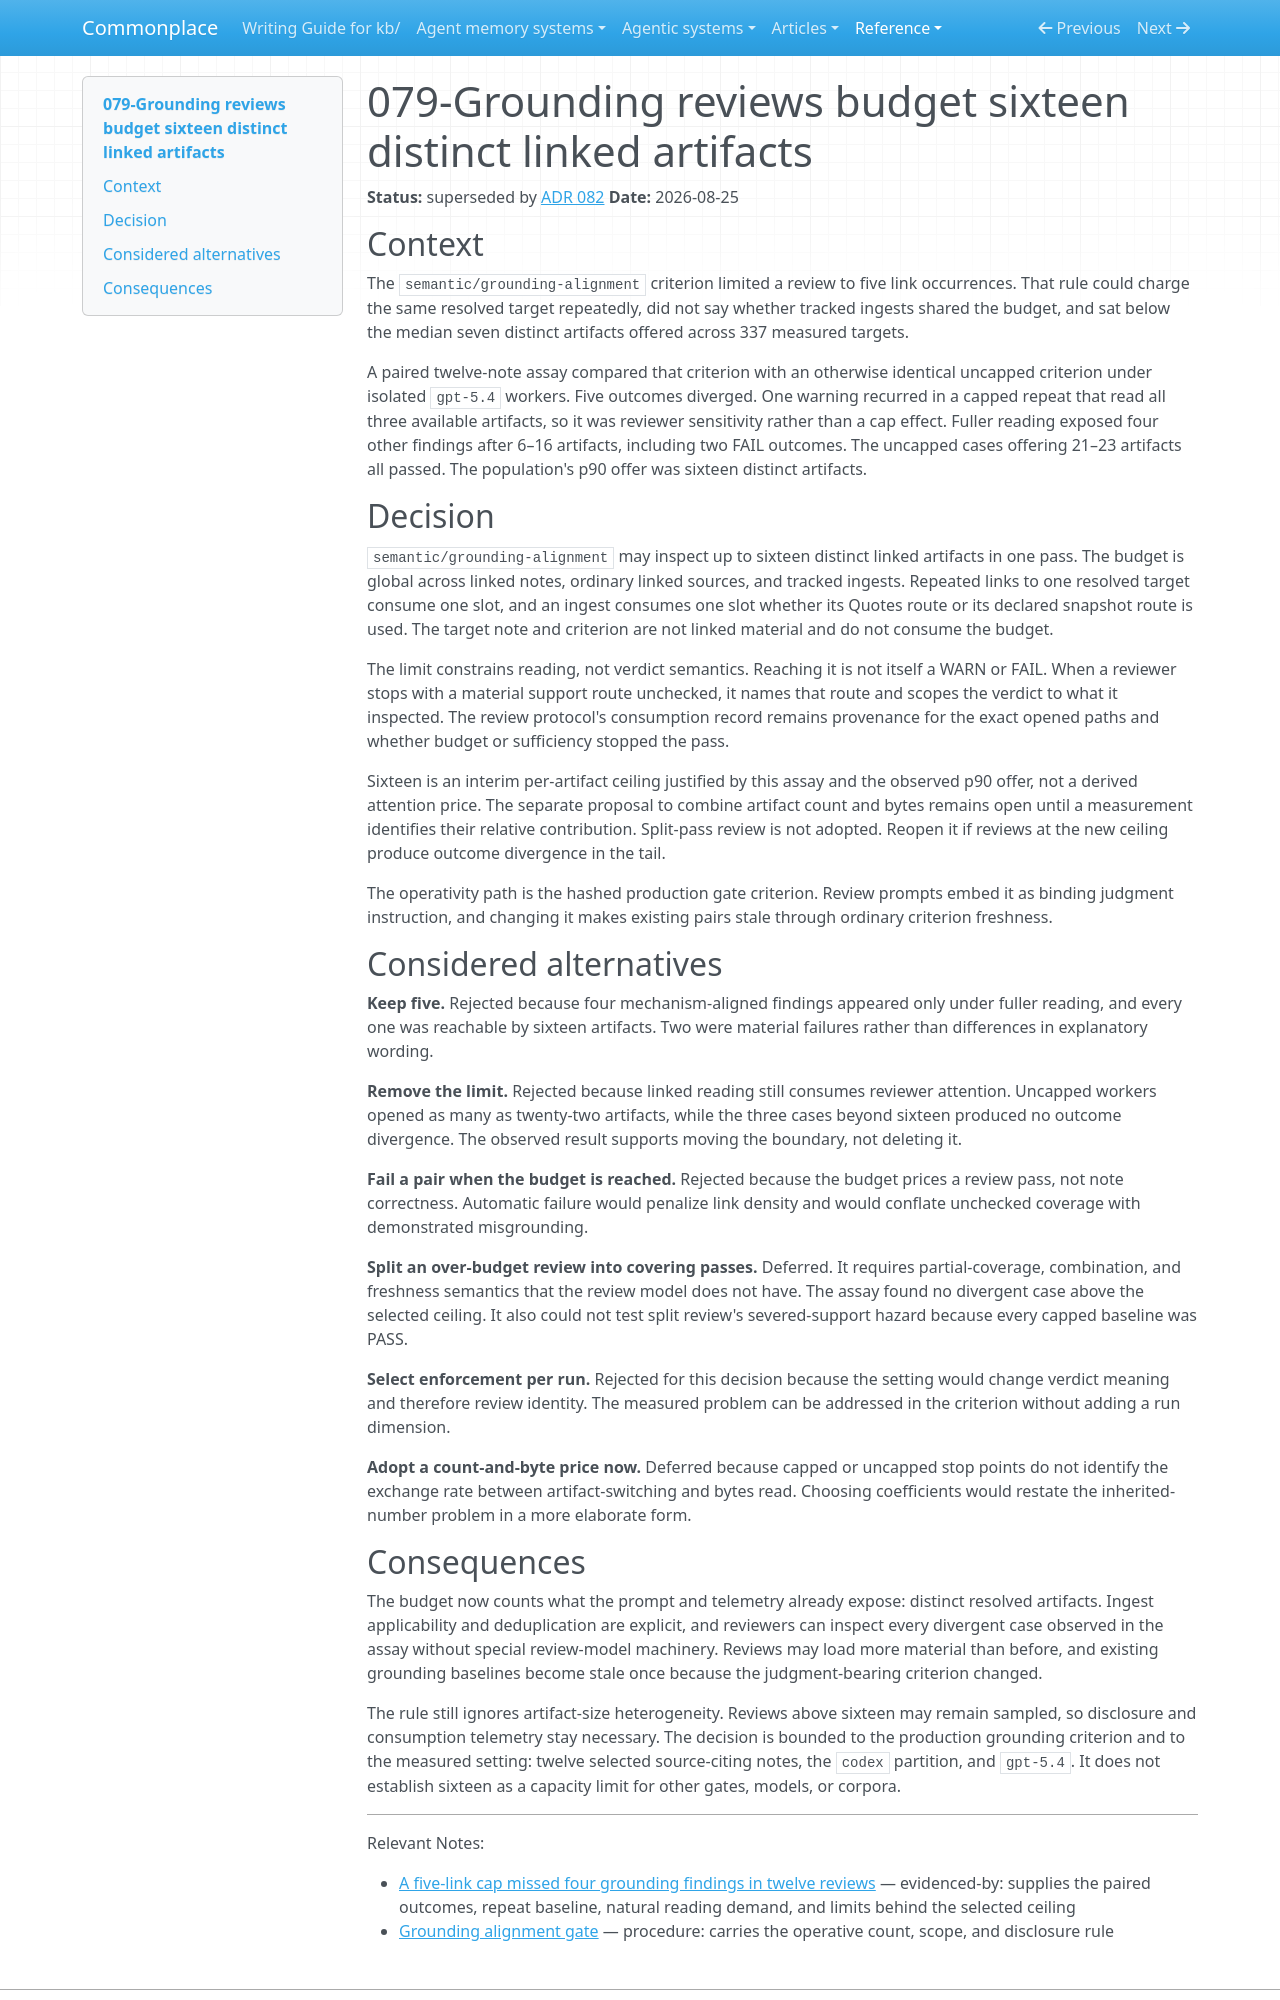

repository: zby/commonplace · page: reference/adr/079-grounding-reviews-budget-sixteen-distinct-linked-artifacts/index.html · generator: mkdocs

---
description: "Superseded (ADR 082) decision that grounding reviews budget sixteen distinct linked artifacts globally, count repeated targets once, and disclose sampled coverage without failing on budget alone"
type: reference/types/adr.md
tags: []
status: superseded
---

# 079-Grounding reviews budget sixteen distinct linked artifacts

**Status:** superseded by [ADR 082](./082-grounding-is-bounded-on-the-artifact-by-unquoted-sources.md)
**Date:** 2026-08-25

## Context

The `semantic/grounding-alignment` criterion limited a review to five link
occurrences. That rule could charge the same resolved target repeatedly, did not
say whether tracked ingests shared the budget, and sat below the median seven
distinct artifacts offered across 337 measured targets.

A paired twelve-note assay compared that criterion with an otherwise identical
uncapped criterion under isolated `gpt-5.4` workers. Five outcomes diverged.
One warning recurred in a capped repeat that read all three available artifacts,
so it was reviewer sensitivity rather than a cap effect. Fuller reading exposed
four other findings after 6–16 artifacts, including two FAIL outcomes. The
uncapped cases offering 21–23 artifacts all passed. The population's p90 offer
was sixteen distinct artifacts.

## Decision

`semantic/grounding-alignment` may inspect up to sixteen distinct linked
artifacts in one pass. The budget is global across linked notes, ordinary linked
sources, and tracked ingests. Repeated links to one resolved target consume one
slot, and an ingest consumes one slot whether its Quotes route or its declared
snapshot route is used. The target note and criterion are not linked material
and do not consume the budget.

The limit constrains reading, not verdict semantics. Reaching it is not itself a
WARN or FAIL. When a reviewer stops with a material support route unchecked, it
names that route and scopes the verdict to what it inspected. The review
protocol's consumption record remains provenance for the exact opened paths and
whether budget or sufficiency stopped the pass.

Sixteen is an interim per-artifact ceiling justified by this assay and the
observed p90 offer, not a derived attention price. The separate proposal to
combine artifact count and bytes remains open until a measurement identifies
their relative contribution. Split-pass review is not adopted. Reopen it if
reviews at the new ceiling produce outcome divergence in the tail.

The operativity path is the hashed production gate criterion. Review prompts
embed it as binding judgment instruction, and changing it makes existing pairs
stale through ordinary criterion freshness.

## Considered alternatives

**Keep five.** Rejected because four mechanism-aligned findings appeared only
under fuller reading, and every one was reachable by sixteen artifacts. Two
were material failures rather than differences in explanatory wording.

**Remove the limit.** Rejected because linked reading still consumes reviewer
attention. Uncapped workers opened as many as twenty-two artifacts, while the
three cases beyond sixteen produced no outcome divergence. The observed result
supports moving the boundary, not deleting it.

**Fail a pair when the budget is reached.** Rejected because the budget prices a
review pass, not note correctness. Automatic failure would penalize link density
and would conflate unchecked coverage with demonstrated misgrounding.

**Split an over-budget review into covering passes.** Deferred. It requires
partial-coverage, combination, and freshness semantics that the review model
does not have. The assay found no divergent case above the selected ceiling.
It also could not test split review's severed-support hazard because every
capped baseline was PASS.

**Select enforcement per run.** Rejected for this decision because the setting
would change verdict meaning and therefore review identity. The measured problem
can be addressed in the criterion without adding a run dimension.

**Adopt a count-and-byte price now.** Deferred because capped or uncapped stop
points do not identify the exchange rate between artifact-switching and bytes
read. Choosing coefficients would restate the inherited-number problem in a
more elaborate form.
